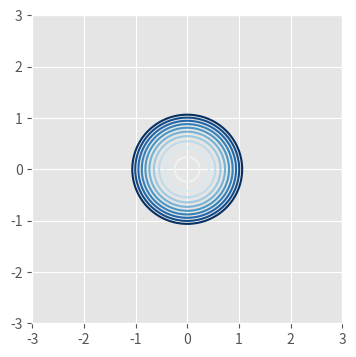

Generate this figure with matplotlib:
#!/usr/bin/env python3
# -*- coding: utf-8 -*-
"""
Created on Thu Feb 15 20:42:36 2018

[redacted]
"""

import numpy as np
import matplotlib.pyplot as plt
from matplotlib.animation import FuncAnimation
plt.style.use('ggplot')

#
# Generamos datos en 2D cambiantes con el tiempo
#
x = np.linspace(-3, 3, 91)
y = np.linspace(-3, 3, 91)
t = np.linspace(0, 25, 30)
xg, yg, tg = np.meshgrid(x, y, t)
A = np.sin(2 * np.pi * tg / tg.max())
F = A * (xg**2 + yg**2)
#F = A * np.sin(xg**2 + yg**2)
#F = A * np.sin(xg) * np.cos(yg)

#
# Figura y ejes
#
fig = plt.figure(figsize=(4,4))           # Figuras
ax = plt.axes(xlim=(-3, 3), ylim=(-3, 3)) # Ejes
#
# Se dibuja el primer conjunto de datos usando contornos
#
contour_opts = {'levels': np.linspace(-1, 1, 20), 'cmap':'RdBu', 'lw': 2}
cax = ax.contour(x, y, F[..., 5], **contour_opts)
#cax = ax.contour(x, y, F[:,:, 5], **contour_opts)
#
# Función para cambiar los datos dependientes del tiempo
#
def animate(i):
    ax.collections = []
    ax.contour(x, y, F[..., i], **contour_opts)
#
# Usamos "FuncAnimation" para realizar la animación de los diferentes
# conjuntos de datos 
#
anim = FuncAnimation(fig,           # La figura
                     animate,       # la función que cambia los datos
                     interval=100,  # Intervalo entre cuadros en milisegundos
                     frames=30,     # Cuadros por segundo
                     repeat=True)   # Permite poner la animación en un ciclo

plt.show()   
